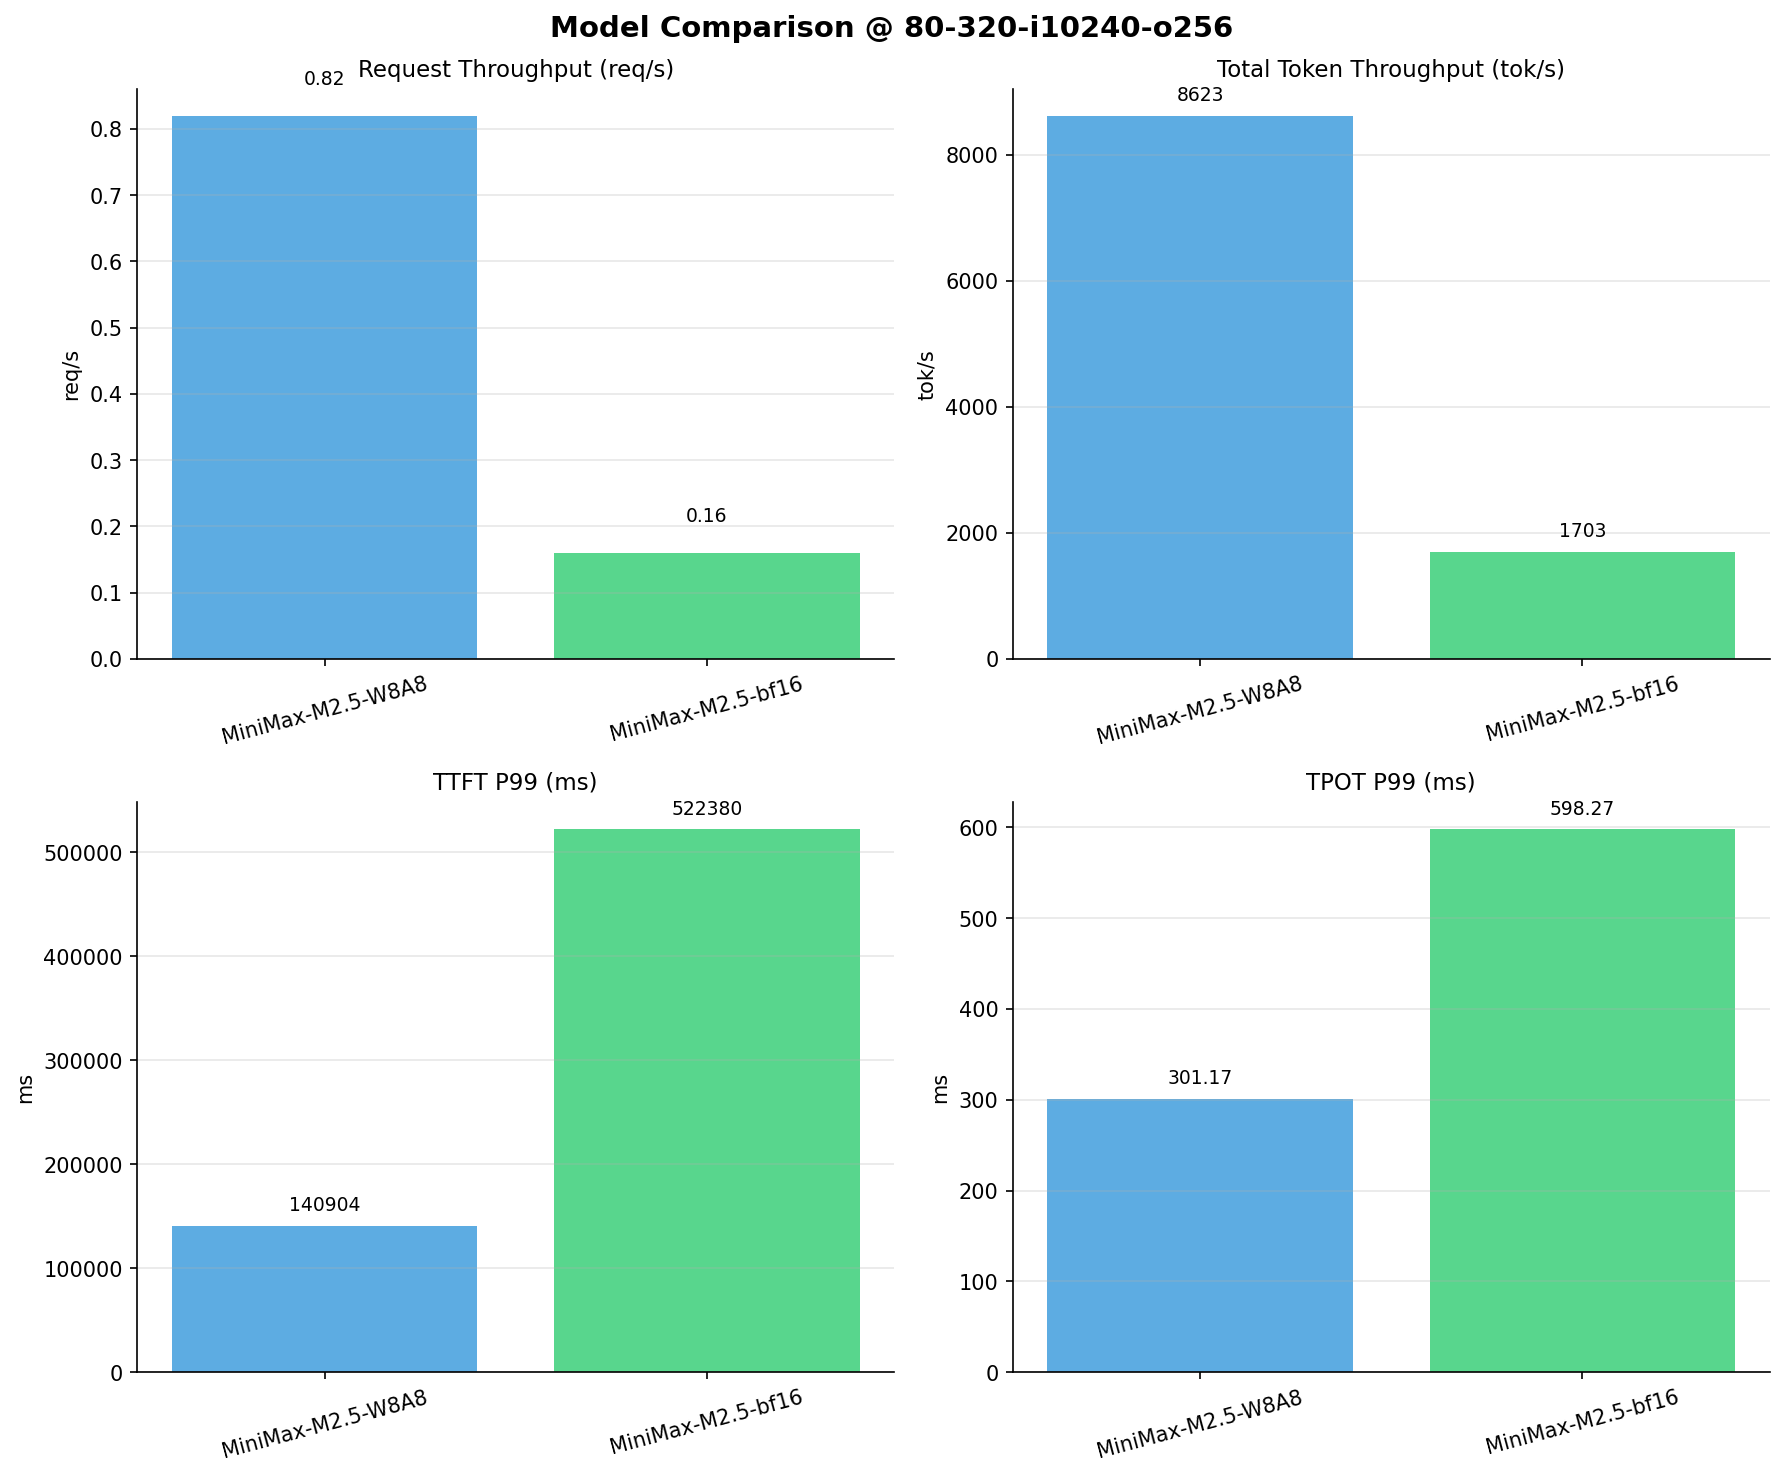

The data file committed next to this chart (first rows):
Metric, MiniMax-M2.5-W8A8, MiniMax-M2.5-bf16
[[Serving Benchmark Result]], , 
Successful requests, 320, 320
Failed requests, 0, 0
Benchmark duration (s), 389.5, 1972
Total input tokens, 3276800, 3276800
Total generated tokens, 81920, 81920
Request throughput (req/s), 0.82, 0.16
Output token throughput (tok/s), 210.3, 41.54
Peak output token throughput (tok/s), 1263, 253
Peak concurrent requests, 143, 102
Total token throughput (tok/s), 8623, 1703
[[Time to First Token]], , 
Mean TTFT (ms), 77179, 407917
Median TTFT (ms), 62548, 382049
P95 TTFT (ms), 140523, 522196
P99 TTFT (ms), 140904, 522380
[[Time per Output Token]], , 
Mean TPOT (ms), 64.04, 152.4
Median TPOT (ms), 61.00, 122.2
P95 TPOT (ms), 61.24, 513.5
P99 TPOT (ms), 301.2, 598.3
[[Inter-token Latency]], , 
Mean ITL (ms), 63.79, 151.8
Median ITL (ms), 57.15, 103.3
P95 ITL (ms), 58.28, 109.2
P99 ITL (ms), 60.21, 131.5
